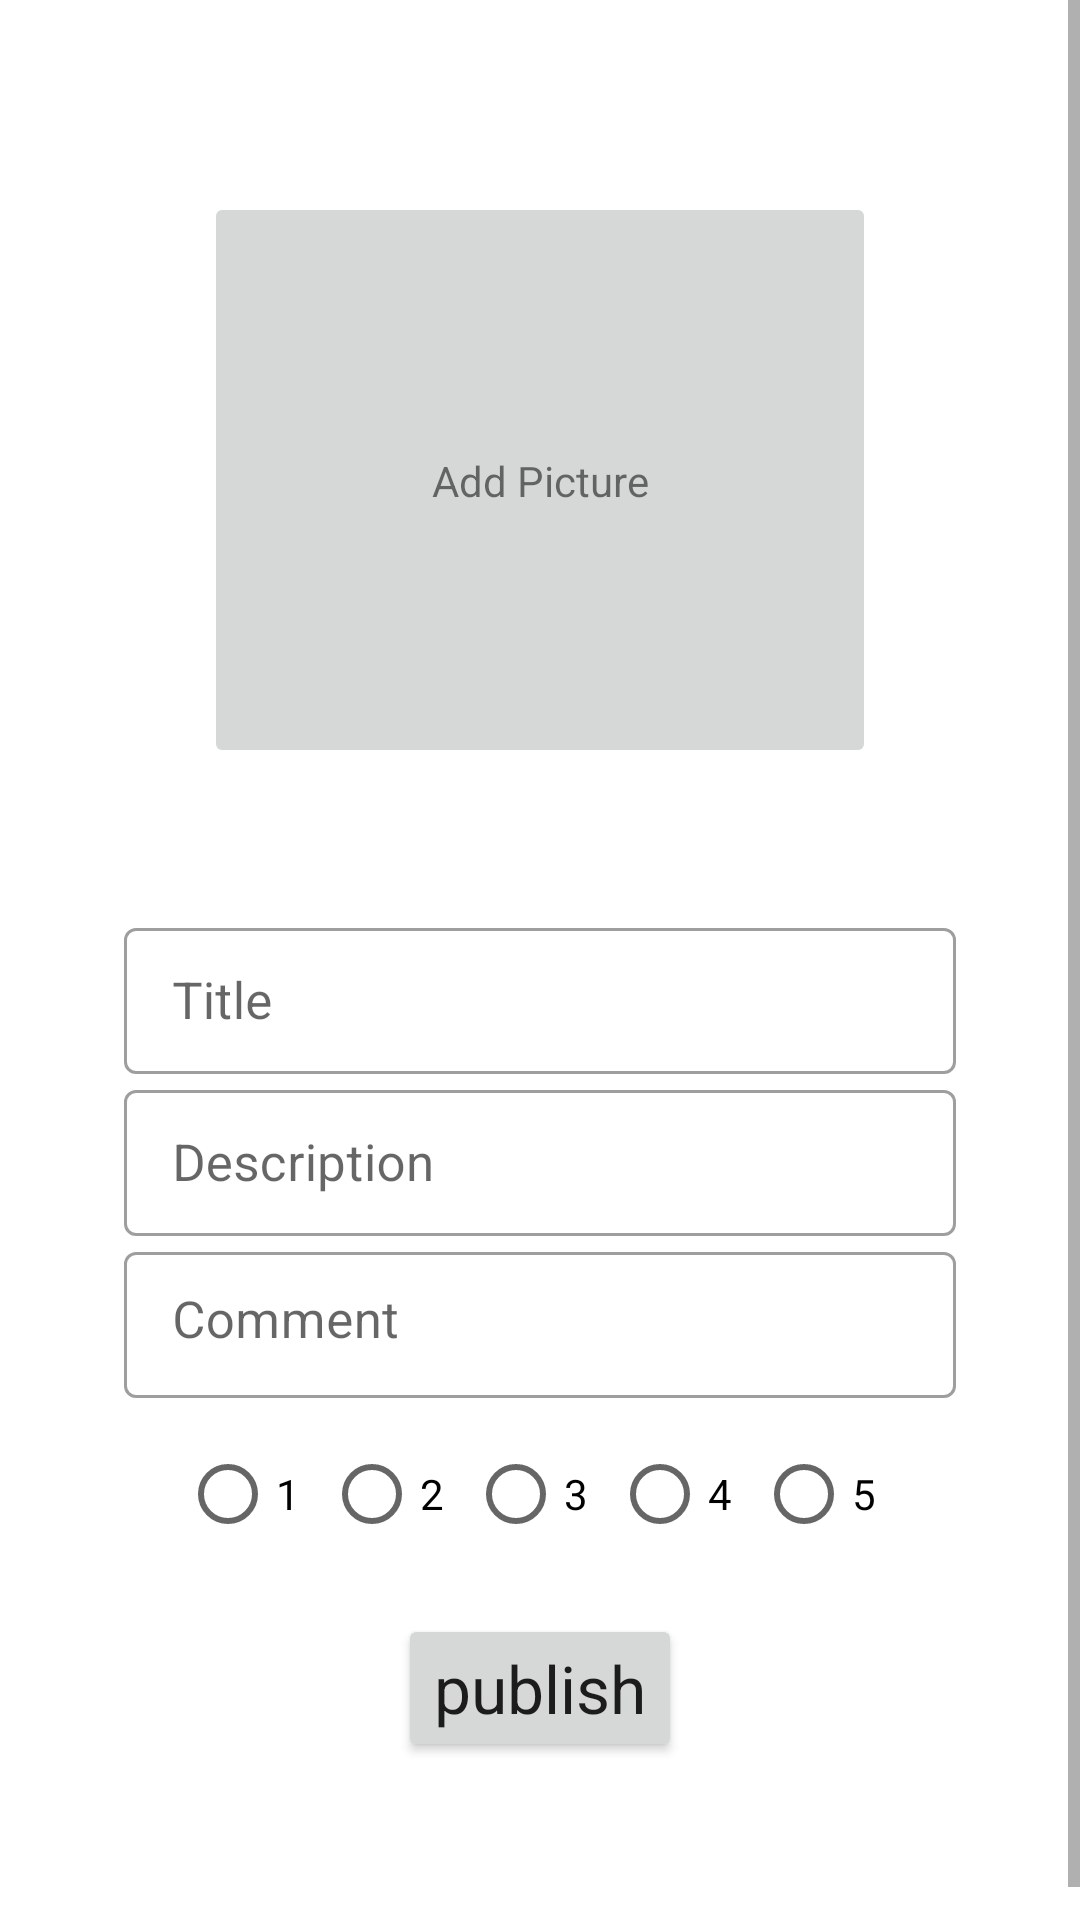

Android layout source for this screen:
<!-- AndroidManifest.xml: application theme Theme.FirebaseApiDb -->
<!-- res/layout/fragment_add_food.xml -->
<?xml version="1.0" encoding="utf-8"?>
<ScrollView xmlns:app="http://schemas.android.com/apk/res-auto"
    xmlns:tools="http://schemas.android.com/tools"
    android:layout_width="match_parent"
    android:layout_height="wrap_content"
    xmlns:android="http://schemas.android.com/apk/res/android"
    android:fillViewport="true">

<androidx.constraintlayout.widget.ConstraintLayout
    android:layout_width="match_parent"
    android:layout_height="wrap_content"
   >


    <ImageButton
        android:id="@+id/choosePictureBtn"
        android:layout_width="224dp"
        android:layout_height="192dp"
        android:layout_marginTop="64dp"
        android:foregroundTint="@android:color/holo_orange_light"
        android:scaleType="fitXY"
        app:layout_constraintEnd_toEndOf="parent"
        app:layout_constraintStart_toStartOf="parent"
        app:layout_constraintTop_toTopOf="parent"
        tools:srcCompat="@tools:sample/avatars" />


    <com.google.android.material.textfield.TextInputLayout
        android:id="@+id/textInputTitleLayout"
        style="@style/Widget.MaterialComponents.TextInputLayout.OutlinedBox.Dense"
        android:layout_width="0dp"
        android:layout_height="wrap_content"
        android:layout_marginTop="48dp"
        android:hint="@string/title"

        app:layout_constraintEnd_toEndOf="parent"
        app:layout_constraintStart_toStartOf="parent"
        app:layout_constraintTop_toBottomOf="@+id/choosePictureBtn"
        app:layout_constraintWidth_percent="0.77">


        <EditText

            android:layout_width="match_parent"
            android:layout_height="wrap_content"

            android:imeOptions="actionNext"
            android:inputType="textEmailAddress"
            android:textSize="17sp" />

    </com.google.android.material.textfield.TextInputLayout>

    <com.google.android.material.textfield.TextInputLayout
        android:id="@+id/textInputDescriptionLayout"
        style="@style/Widget.MaterialComponents.TextInputLayout.OutlinedBox.Dense"
        android:layout_width="0dp"
        android:layout_height="wrap_content"
        android:hint="@string/description"
        app:layout_constraintEnd_toEndOf="parent"

        app:layout_constraintStart_toStartOf="parent"
        app:layout_constraintTop_toBottomOf="@+id/textInputTitleLayout"
        app:layout_constraintWidth_percent="0.77">


        <EditText

            android:layout_width="match_parent"
            android:layout_height="wrap_content"

            android:imeOptions="actionNext"
            android:inputType="textShortMessage"
            android:textSize="17sp" />
    </com.google.android.material.textfield.TextInputLayout>

    <com.google.android.material.textfield.TextInputLayout
        android:id="@+id/textInputRecipeLayout"
        style="@style/Widget.MaterialComponents.TextInputLayout.OutlinedBox.Dense"
        android:layout_width="0dp"
        android:layout_height="wrap_content"
        android:hint="Comment"
        app:layout_constraintEnd_toEndOf="parent"

        app:layout_constraintStart_toStartOf="parent"
        app:layout_constraintTop_toBottomOf="@+id/textInputDescriptionLayout"
        app:layout_constraintWidth_percent="0.77">


        <EditText
            android:gravity="start|top"
            android:layout_width="match_parent"
            android:layout_height="wrap_content"
            android:imeOptions="actionNext"
            android:inputType="textMultiLine"
            android:textSize="17sp" />
    </com.google.android.material.textfield.TextInputLayout>


    <Button
        android:id="@+id/publishButton"
        android:layout_width="wrap_content"
        android:layout_height="wrap_content"
        android:layout_marginTop="16dp"
        android:layout_marginBottom="64dp"
        android:text="publish"
        android:textAppearance="@style/TextAppearance.AppCompat.Large"
        app:layout_constraintBottom_toBottomOf="parent"
        app:layout_constraintEnd_toEndOf="parent"
        app:layout_constraintStart_toStartOf="parent"
        app:layout_constraintTop_toBottomOf="@+id/radioGroup" />

    <RadioGroup
        android:id="@+id/radioGroup"

        android:layout_width="wrap_content"
        android:layout_height="wrap_content"
        android:layout_marginTop="8dp"
        android:orientation="horizontal"
        app:layout_constraintBottom_toTopOf="@+id/publishButton"
        app:layout_constraintEnd_toEndOf="parent"
        app:layout_constraintStart_toStartOf="parent"
        app:layout_constraintTop_toBottomOf="@+id/textInputRecipeLayout">

        <RadioButton
            android:id="@+id/radioButton"
            android:layout_width="match_parent"
            android:layout_height="wrap_content"
            android:text="1" />

        <RadioButton
            android:id="@+id/radioButton2"
            android:layout_width="match_parent"
            android:layout_height="wrap_content"
            android:text="2" />

        <RadioButton
            android:id="@+id/radioButton3"
            android:layout_width="match_parent"
            android:layout_height="wrap_content"
            android:text="3" />

        <RadioButton
            android:id="@+id/radioButton4"
            android:layout_width="match_parent"
            android:layout_height="wrap_content"
            android:text="4" />

        <RadioButton
            android:id="@+id/radioButton5"
            android:layout_width="match_parent"
            android:layout_height="wrap_content"
            android:text="5" />

    </RadioGroup>

    <TextView
        android:id="@+id/textView7"
        android:layout_width="wrap_content"
        android:layout_height="wrap_content"
        android:text="Add Picture"
        app:layout_constraintBottom_toBottomOf="@+id/choosePictureBtn"
        app:layout_constraintEnd_toEndOf="@+id/choosePictureBtn"
        app:layout_constraintStart_toStartOf="@+id/choosePictureBtn"
        app:layout_constraintTop_toTopOf="@+id/choosePictureBtn" />

    <ProgressBar
        android:id="@+id/progressBar"
        style="?android:attr/progressBarStyle"
        android:layout_width="wrap_content"
        android:layout_height="wrap_content"
        android:layout_weight="1"
        android:progress="@android:integer/config_shortAnimTime"
        android:visibility="invisible"
        app:layout_constraintBottom_toBottomOf="parent"
        app:layout_constraintEnd_toEndOf="parent"
        app:layout_constraintStart_toStartOf="parent"
        app:layout_constraintTop_toTopOf="parent" />


</androidx.constraintlayout.widget.ConstraintLayout>
</ScrollView>
<!-- resources referenced by this layout -->
<resources>
  <string name="description">Description</string>
  <string name="title">Title</string>
  <style name="Theme.FirebaseApiDb" parent="Theme.MaterialComponents.DayNight.NoActionBar">
          
          <item name="colorPrimary">@color/primarySwab</item>
          <item name="colorPrimaryVariant">@color/primarySwabVariant</item>
          <item name="colorOnPrimary">@color/white</item>
          
          <item name="colorSecondary">@color/primarySwab</item>
          <item name="colorSecondaryVariant">@color/teal_700</item>
          <item name="colorOnSecondary">@color/black</item>
          
          <item name="android:statusBarColor" tools:targetApi="l">?attr/colorPrimaryVariant</item>
          
      </style>
  <color name="white">#FFFFFFFF</color>
  <color name="teal_700">#FF018786</color>
  <color name="black">#FF000000</color>
</resources>
